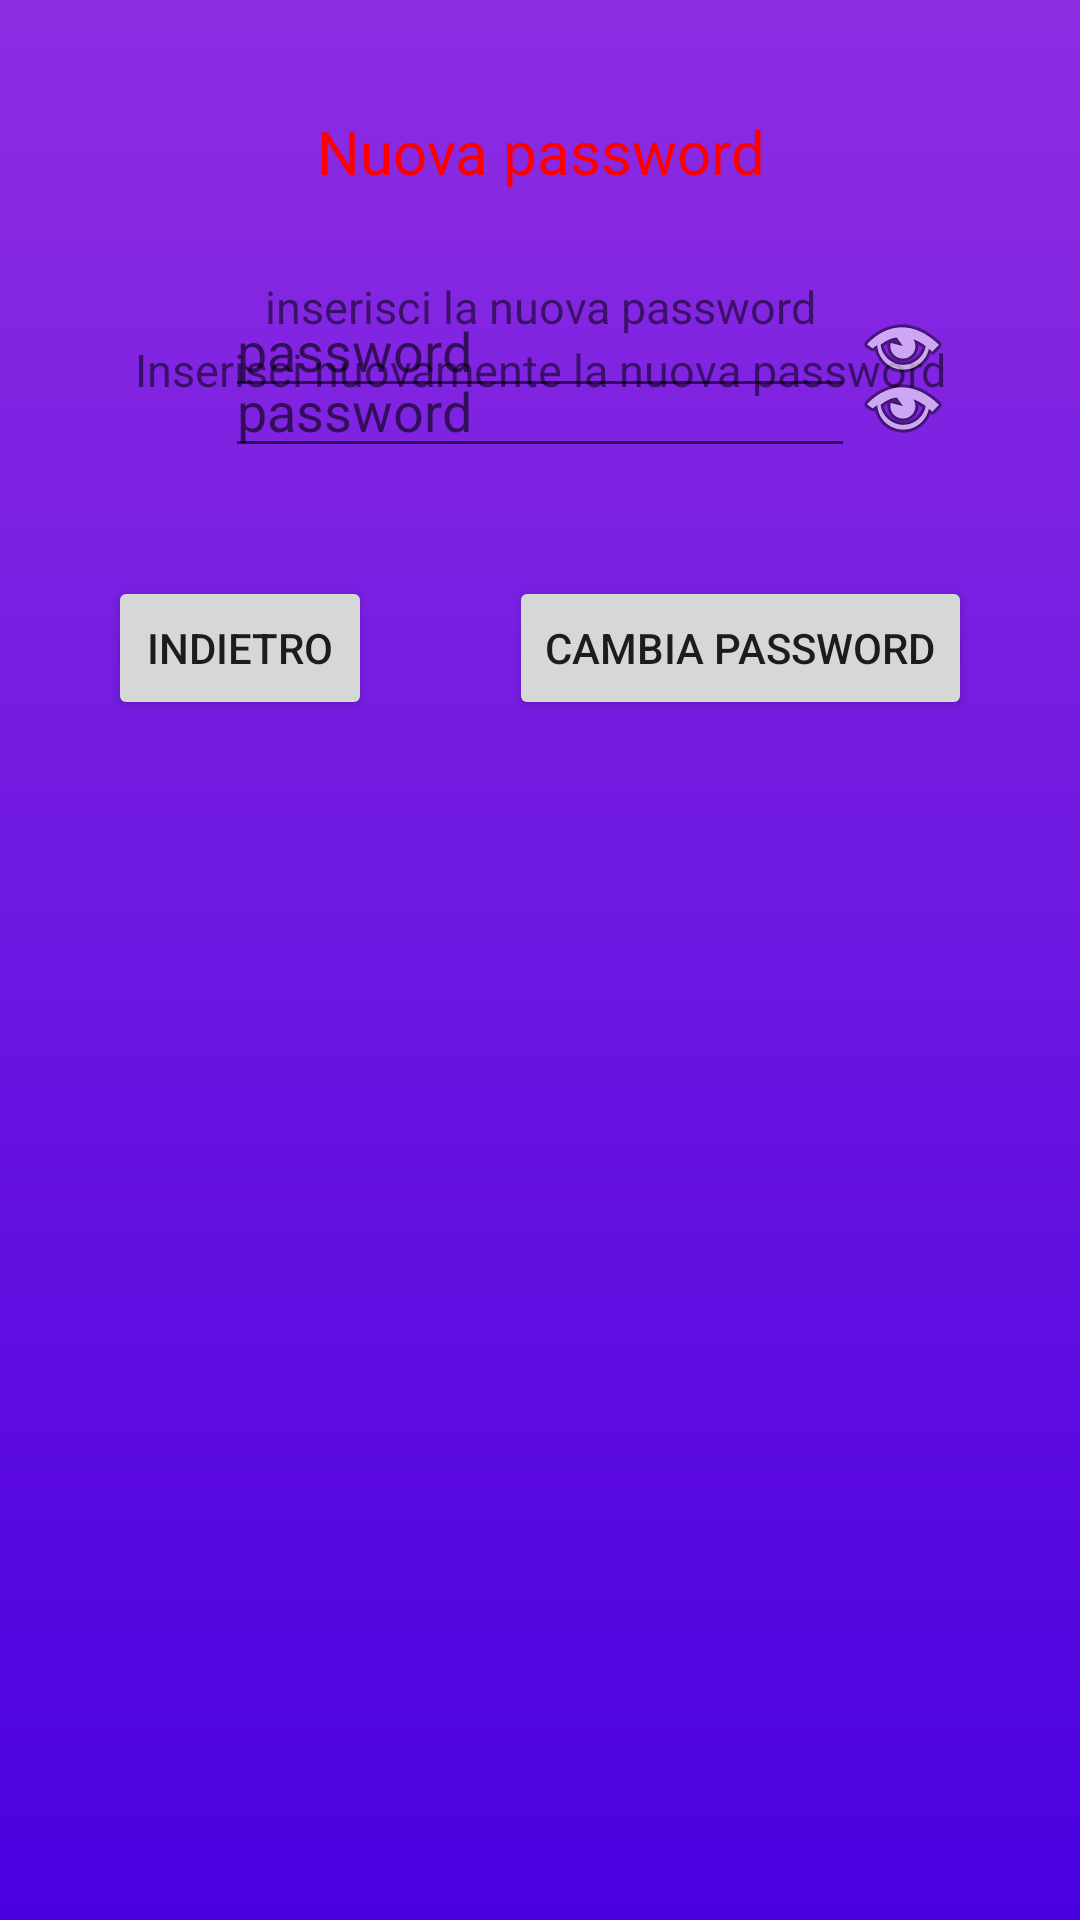

Here is an Android app screen rendered from its layout file. Give the layout XML and the strings, colors and styles it references.
<!-- AndroidManifest.xml: application theme Theme.LoginPctoAndroid -->
<!-- res/layout/activity_nuova_password.xml -->
<?xml version="1.0" encoding="utf-8"?>
<androidx.constraintlayout.widget.ConstraintLayout xmlns:android="http://schemas.android.com/apk/res/android"
    xmlns:app="http://schemas.android.com/apk/res-auto"
    xmlns:tools="http://schemas.android.com/tools"
    android:layout_width="match_parent"
    android:layout_height="match_parent"
    android:background="@drawable/sfondo"
    tools:context=".NuovaPassword">

    <TextView
        android:id="@+id/textView8"
        android:layout_width="0dp"
        android:layout_height="wrap_content"
        android:layout_marginTop="37dp"
        android:layout_marginBottom="18dp"
        android:text="Nuova password"
        android:textAlignment="center"
        android:textColor="@color/rossoERRORE"
        android:textSize="20dp"
        app:layout_constraintBottom_toTopOf="@+id/textView9"
        app:layout_constraintEnd_toEndOf="parent"
        app:layout_constraintHorizontal_bias="0.0"
        app:layout_constraintStart_toStartOf="parent"
        app:layout_constraintTop_toTopOf="parent" />

    <TextView
        android:id="@+id/textView9"
        android:layout_width="0dp"
        android:layout_height="wrap_content"
        android:layout_marginTop="10dp"
        android:layout_marginBottom="20dp"
        android:paddingHorizontal="20dp"
        android:text="inserisci la nuova password"
        android:textAlignment="center"
        android:textSize="15dp"
        app:layout_constraintBottom_toTopOf="@+id/chipShowPassword1"
        app:layout_constraintEnd_toEndOf="parent"
        app:layout_constraintHorizontal_bias="0.0"
        app:layout_constraintStart_toStartOf="parent"
        app:layout_constraintTop_toBottomOf="@+id/textView8" />

    <EditText
        android:id="@+id/txtNewPassword"
        android:layout_width="210dp"
        android:layout_height="wrap_content"
        android:layout_marginTop="15dp"
        android:layout_marginBottom="10dp"
        android:ems="10"
        android:hint="password"
        android:password="true"
        app:layout_constraintBottom_toTopOf="@+id/textView10"
        app:layout_constraintEnd_toEndOf="parent"
        app:layout_constraintStart_toStartOf="parent"
        app:layout_constraintTop_toBottomOf="@+id/textView9"
        tools:ignore="Deprecated" />

    <TextView
        android:id="@+id/textView10"
        android:layout_width="0dp"
        android:layout_height="wrap_content"
        android:layout_marginTop="8dp"
        android:layout_marginBottom="12dp"
        android:text="Inserisci nuovamente la nuova password"
        android:textAlignment="center"
        android:textSize="15dp"
        app:layout_constraintBottom_toTopOf="@+id/chipShowPassword2"
        app:layout_constraintEnd_toEndOf="parent"
        app:layout_constraintHorizontal_bias="0.0"
        app:layout_constraintStart_toStartOf="parent"
        app:layout_constraintTop_toBottomOf="@+id/chipShowPassword1" />

    <EditText
        android:id="@+id/txtNewPassword2"
        android:layout_width="210dp"
        android:layout_height="wrap_content"
        android:layout_marginTop="16dp"
        android:layout_marginBottom="6dp"
        android:ems="10"
        android:hint="password"
        android:password="true"
        app:layout_constraintBottom_toTopOf="@+id/btnBackChangePassword"
        app:layout_constraintEnd_toEndOf="parent"
        app:layout_constraintStart_toStartOf="parent"
        app:layout_constraintTop_toBottomOf="@+id/textView10"
        tools:ignore="Deprecated" />

    <Button
        android:id="@+id/btnBackChangePassword"
        android:layout_width="wrap_content"
        android:layout_height="wrap_content"
        android:layout_marginTop="30dp"
        android:layout_marginEnd="10dp"
        android:layout_marginBottom="400dp"
        android:text="indietro"
        app:layout_constraintBottom_toBottomOf="parent"
        app:layout_constraintEnd_toStartOf="@+id/btnChangePassword"
        app:layout_constraintStart_toStartOf="parent"
        app:layout_constraintTop_toBottomOf="@+id/txtNewPassword2" />

    <Button
        android:id="@+id/btnChangePassword"
        android:layout_width="wrap_content"
        android:layout_height="wrap_content"
        android:text="Cambia password"
        app:layout_constraintBottom_toBottomOf="@+id/btnBackChangePassword"
        app:layout_constraintEnd_toEndOf="parent"
        app:layout_constraintStart_toEndOf="@+id/btnBackChangePassword"
        app:layout_constraintTop_toTopOf="@+id/btnBackChangePassword" />

    <com.google.android.material.chip.Chip
        android:id="@+id/chipShowPassword1"
        android:layout_width="0dp"
        android:layout_height="wrap_content"
        android:background="@drawable/sfondo"
        android:backgroundTint="?android:attr/panelBackground"
        android:button="@android:drawable/ic_menu_view"
        android:checkable="true"
        app:checkedIcon="@android:drawable/ic_menu_view"
        app:chipIcon="@android:drawable/ic_menu_view"
        app:closeIcon="@android:drawable/ic_menu_view"
        app:layout_constraintBottom_toBottomOf="@+id/txtNewPassword"
        app:layout_constraintEnd_toEndOf="parent"
        app:layout_constraintHorizontal_bias="0.0"
        app:layout_constraintStart_toEndOf="@+id/txtNewPassword"
        app:layout_constraintTop_toTopOf="@+id/txtNewPassword" />

    <com.google.android.material.chip.Chip
        android:id="@+id/chipShowPassword2"
        android:layout_width="0dp"
        android:layout_height="wrap_content"
        android:background="@drawable/sfondo"
        android:backgroundTint="?android:attr/panelBackground"
        android:button="@android:drawable/ic_menu_view"
        android:checkable="true"
        app:checkedIcon="@android:drawable/ic_menu_view"
        app:chipIcon="@android:drawable/ic_menu_view"
        app:closeIcon="@android:drawable/ic_menu_view"
        app:layout_constraintBottom_toBottomOf="@+id/txtNewPassword2"
        app:layout_constraintEnd_toEndOf="parent"
        app:layout_constraintHorizontal_bias="0.0"
        app:layout_constraintStart_toEndOf="@+id/txtNewPassword2"
        app:layout_constraintTop_toTopOf="@+id/txtNewPassword2" />
</androidx.constraintlayout.widget.ConstraintLayout>
<!-- resources referenced by this layout -->
<resources>
  <color name="rossoERRORE">#ff0000</color>
  <!-- drawable sfondo (drawable) -->
  <?xml version="1.0" encoding="utf-8"?>
  <shape xmlns:android="http://schemas.android.com/apk/res/android">
      <gradient android:startColor="@color/colorePrimatrio"
          android:endColor="@color/colorePrimarioScuro"
          android:angle="90"
      />
  
  </shape>
  <style name="Theme.LoginPctoAndroid" parent="Theme.MaterialComponents.DayNight.DarkActionBar">
          
          <item name="colorPrimary">@color/purple_500</item>
          <item name="colorPrimaryVariant">@color/purple_700</item>
          <item name="colorOnPrimary">@color/white</item>
          
          <item name="colorSecondary">@color/teal_200</item>
          <item name="colorSecondaryVariant">@color/teal_700</item>
          <item name="colorOnSecondary">@color/black</item>
          
          <item name="android:statusBarColor" tools:targetApi="l">?attr/colorPrimaryVariant</item>
          
      </style>
  <color name="colorePrimatrio">#4a00e0</color>
  <color name="colorePrimarioScuro">#8e2de2</color>
  <color name="purple_500">#FF6200EE</color>
  <color name="purple_700">#FF3700B3</color>
  <color name="white">#FFFFFFFF</color>
  <color name="teal_200">#FF03DAC5</color>
  <color name="teal_700">#FF018786</color>
  <color name="black">#FF000000</color>
</resources>
